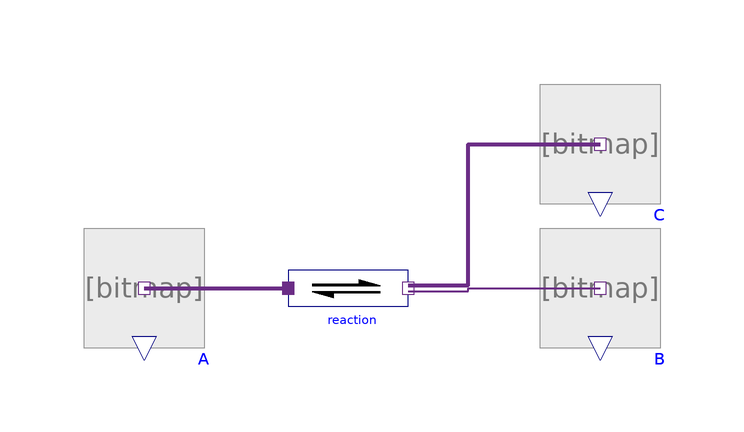

Above is the diagram view of the following Modelica model: its components placed by their Placement annotations and its connect equations drawn as lines.

model SimpleReaction2
         extends Modelica.Icons.Example;

        import Physiolibrary.Chemical.Components.*;

        Substance         A(solute_start=0.9)
          annotation (Placement(transformation(extent={{-40,-8},{-20,12}})));
        ChemicalReaction          reaction(K=1, nP=2)
          annotation (Placement(transformation(extent={{-6,-8},{14,12}})));
        Substance         B(solute_start=0.1)
          annotation (Placement(transformation(extent={{36,-8},{56,12}})));
        Substance         C(solute_start=0.1)
          annotation (Placement(transformation(extent={{36,16},{56,36}})));
      equation

        connect(A.q_out, reaction.substrates[1]) annotation (Line(
            points={{-30,2},{-6,2}},
            color={107,45,134},
            thickness=1,
            smooth=Smooth.None));
        connect(reaction.products[1], B.q_out) annotation (Line(
            points={{14,1.5},{24,1.5},{24,2},{46,2}},
            color={107,45,134},
            thickness=1,
            smooth=Smooth.None));
        connect(reaction.products[2], C.q_out) annotation (Line(
            points={{14,2.5},{24,2.5},{24,26},{46,26}},
            color={107,45,134},
            thickness=1,
            smooth=Smooth.None));
        annotation ( Documentation(revisions="<html>
<p><i>2013</i></p>
<p>Marek Matejak, Charles University, Prague, Czech Republic </p>
</html>"),experiment(StopTime=1e-009));
      end SimpleReaction2;